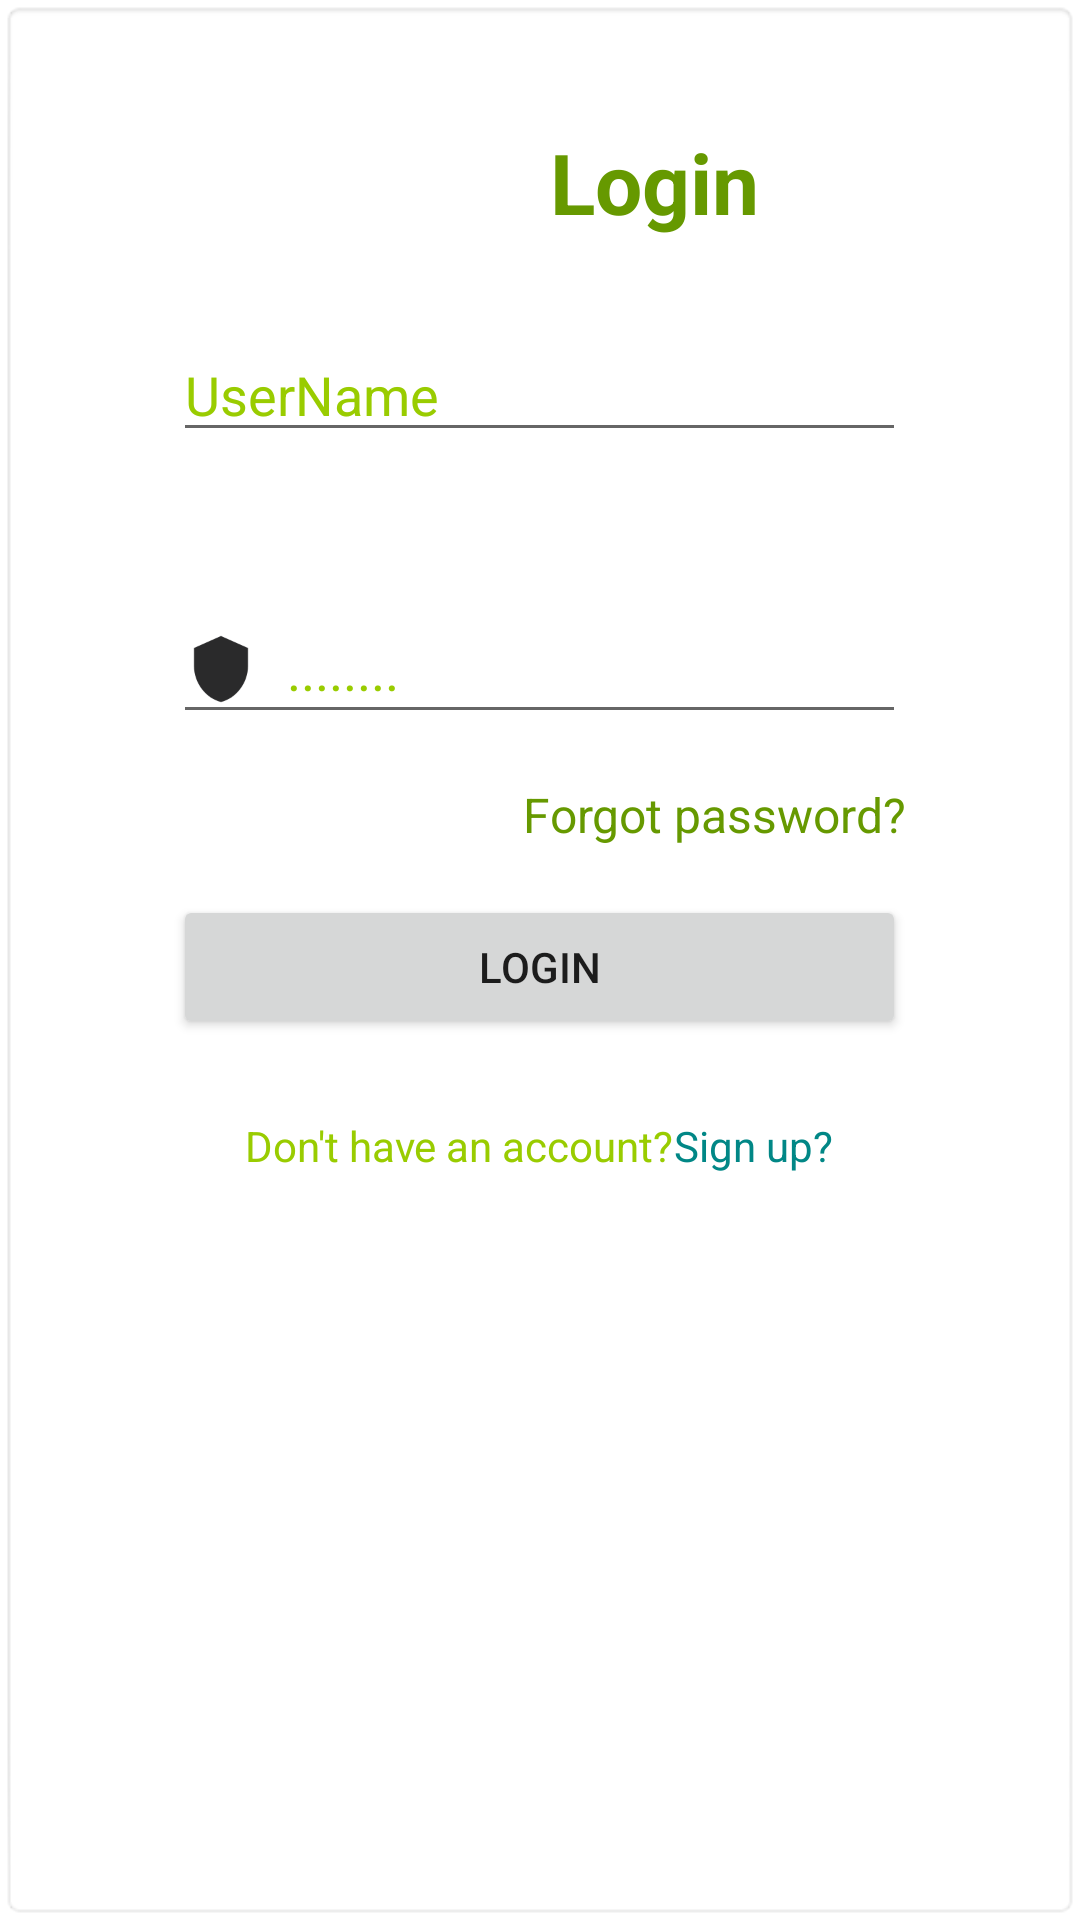

Produce the Android XML layout that renders to this screen, including the resource entries it uses.
<!-- AndroidManifest.xml: application theme Theme.AdminActivity -->
<!-- res/layout/activity_login.xml -->
<?xml version="1.0" encoding="utf-8"?>
<androidx.constraintlayout.widget.ConstraintLayout xmlns:android="http://schemas.android.com/apk/res/android"
    xmlns:app="http://schemas.android.com/apk/res-auto"
    xmlns:tools="http://schemas.android.com/tools"
    android:id="@+id/userNamelogin"
    android:layout_width="match_parent"
    android:layout_height="match_parent"
    android:background="@android:drawable/editbox_background_normal"
    tools:context=".loginActivity">

    <TextView
        android:id="@+id/login"
        android:layout_width="wrap_content"
        android:layout_height="wrap_content"
        android:layout_marginStart="24dp"
        android:layout_marginTop="36dp"
        android:layout_marginEnd="24dp"
        android:text="Login"
        android:textColor="@android:color/holo_green_dark"
        android:textSize="28sp"
        android:textStyle="bold"
        app:layout_constraintEnd_toEndOf="parent"
        app:layout_constraintHorizontal_bias="0.672"
        app:layout_constraintStart_toStartOf="parent"
        app:layout_constraintTop_toTopOf="parent" />

    <EditText
        android:id="@+id/editTextTextPersonName"
        android:layout_width="0dp"
        android:layout_height="wrap_content"
        android:layout_marginStart="48dp"
        android:layout_marginTop="30dp"
        android:layout_marginEnd="48dp"
        android:layout_marginBottom="24dp"
        android:drawableLeft="@drawable/ic_baseline_person_24"
        android:drawablePadding="10dp"
        android:ems="10"
        android:hint="UserName"
        android:inputType="textPersonName"
        android:textColor="@color/purple_700"
        android:textColorHint="@android:color/holo_green_light"
        app:layout_constraintBottom_toTopOf="@+id/pwlogin"
        app:layout_constraintEnd_toEndOf="parent"
        app:layout_constraintStart_toStartOf="parent"
        app:layout_constraintTop_toBottomOf="@+id/login"
        tools:ignore="MissingConstraints" />

    <EditText
        android:id="@+id/pwlogin"
        android:layout_width="0dp"
        android:layout_height="46dp"
        android:layout_marginStart="48dp"
        android:layout_marginTop="48dp"
        android:layout_marginEnd="48dp"
        android:drawableLeft="@drawable/ic_baseline_shield_24"
        android:drawablePadding="10dp"
        android:ems="10"
        android:hint="........"
        android:inputType="textPassword"
        android:textColorHint="@android:color/holo_green_light"
        app:layout_constraintEnd_toEndOf="parent"
        app:layout_constraintStart_toStartOf="parent"
        app:layout_constraintTop_toBottomOf="@+id/editTextTextPersonName" />

    <TextView
        android:id="@+id/forgotpassword"
        android:layout_width="wrap_content"
        android:layout_height="wrap_content"
        android:layout_marginTop="16dp"
        android:text="Forgot password?"
        android:textColor="@android:color/holo_green_dark"
        android:textSize="16sp"
        app:layout_constraintEnd_toEndOf="@+id/pwlogin"
        app:layout_constraintTop_toBottomOf="@+id/pwlogin" />

    <Button
        android:id="@+id/btnlogin"
        android:layout_width="0dp"
        android:layout_height="wrap_content"
        android:layout_marginTop="16dp"
        android:text="login"
        android:textColorHint="#729A22"
        app:layout_constraintEnd_toEndOf="@+id/pwlogin"
        app:layout_constraintStart_toStartOf="@+id/pwlogin"
        app:layout_constraintTop_toBottomOf="@+id/forgotpassword" />

    <LinearLayout
        android:id="@+id/linearLayout"
        android:layout_width="0dp"
        android:layout_height="wrap_content"
        android:layout_marginTop="26dp"
        android:gravity="center"
        android:orientation="horizontal"
        android:textAlignment="center"
        app:layout_constraintEnd_toEndOf="@+id/btnlogin"
        app:layout_constraintStart_toStartOf="@+id/btnlogin"
        app:layout_constraintTop_toBottomOf="@+id/btnlogin">

        <TextView
            android:id="@+id/tvv"
            android:layout_width="wrap_content"
            android:layout_height="wrap_content"
            android:text="Don't have an account?"
            android:textColor="@android:color/holo_green_light" />

        <TextView
            android:id="@+id/tv_signup"
            android:layout_width="wrap_content"
            android:layout_height="match_parent"
            android:text="Sign up?"
            android:textColor="@color/teal_700" />
    </LinearLayout>

</androidx.constraintlayout.widget.ConstraintLayout>
<!-- resources referenced by this layout -->
<resources>
  <!-- drawable ic_baseline_shield_24 (drawable) -->
  <vector android:height="24dp" android:tint="#2A2A2B"
      android:viewportHeight="24" android:viewportWidth="24"
      android:width="24dp" xmlns:android="http://schemas.android.com/apk/res/android">
      <path android:fillColor="@android:color/white" android:pathData="M12,1L3,5v6c0,5.55 3.84,10.74 9,12 5.16,-1.26 9,-6.45 9,-12V5l-9,-4z"/>
  </vector>
  <style name="Theme.AdminActivity" parent="Theme.MaterialComponents.DayNight.DarkActionBar">
          
          <item name="colorPrimary">@color/purple_500</item>
          <item name="colorPrimaryVariant">@color/purple_700</item>
          <item name="colorOnPrimary">@color/white</item>
          
          <item name="colorSecondary">@color/teal_200</item>
          <item name="colorSecondaryVariant">@color/teal_700</item>
          <item name="colorOnSecondary">@color/black</item>
          
          <item name="android:statusBarColor">?attr/colorPrimaryVariant</item>
          
      </style>
  <!-- not gathered from this repository: default colours our renderer supplied (Android Studio template values) -->
  <color name="purple_500">#FF6200EE</color>
  <color name="purple_700">#FF3700B3</color>
  <color name="teal_200">#FF03DAC5</color>
  <color name="teal_700">#FF018786</color>
  <color name="black">#FF000000</color>
  <color name="white">#FFFFFFFF</color>
</resources>
